Run: headless pygame with SDL's dummy video driver; simulated clock (each Clock.tick advances the game by its frame time, no real sleeping); random seed 0; keys injected as events and as key.get_pressed() state; no mouse input.
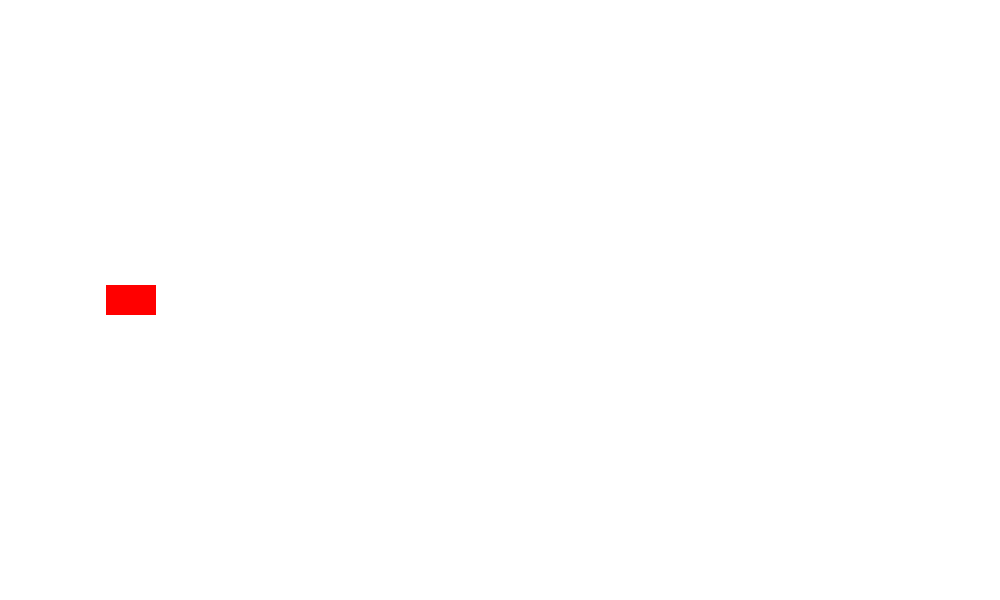
Frame 1 of 4 · flips 1–60 · no input
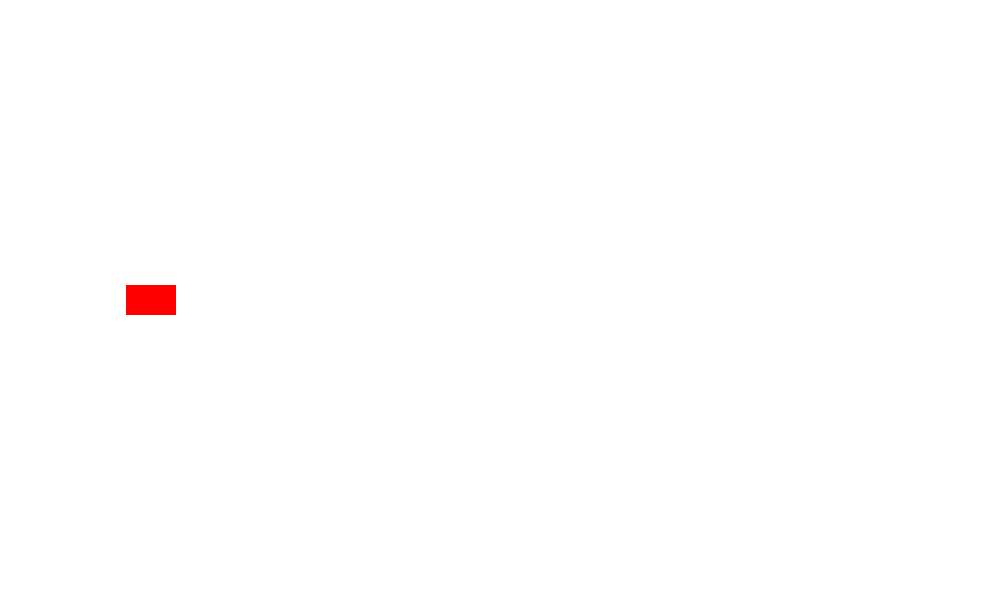
Frame 2 of 4 · flips 61–180 · tapped SPACE, RETURN · held RIGHT (→), D
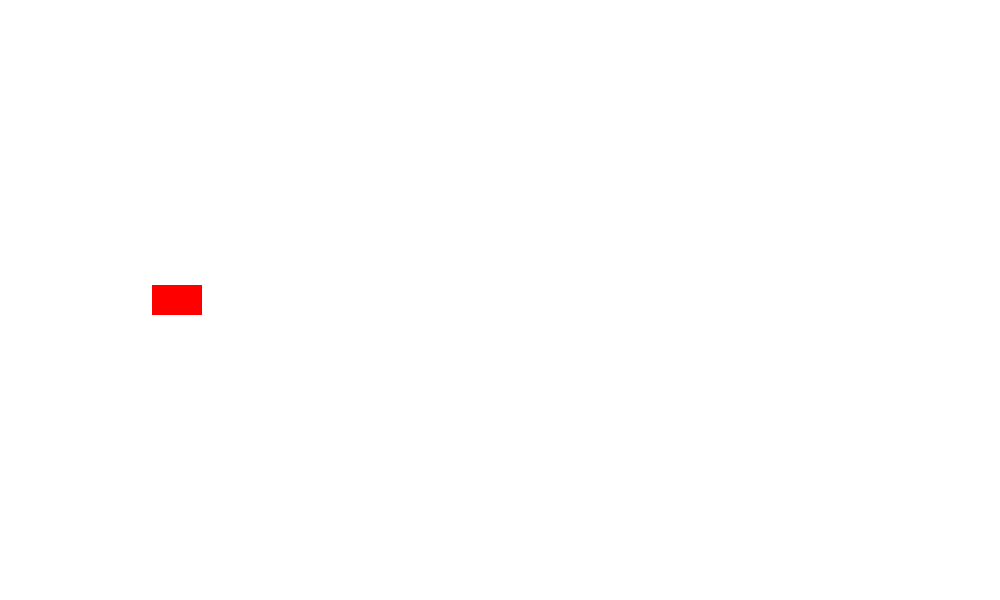
Frame 3 of 4 · flips 181–300 · held DOWN (↓), S
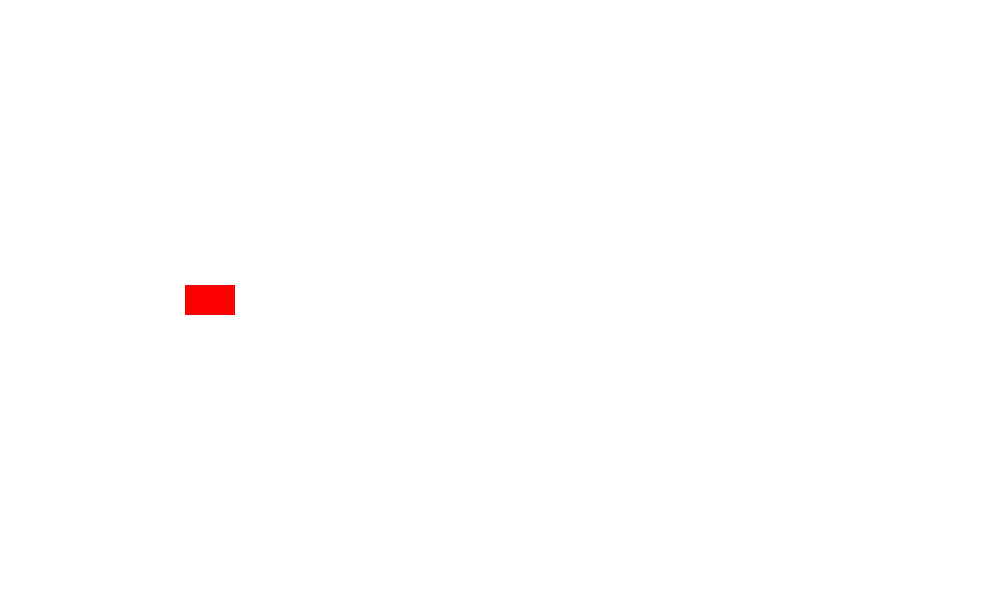
Frame 4 of 4 · flips 301–420 · held LEFT (←), A, UP (↑), W

The pygame program that drew these frames:

# Telo sa konstantnom brzinom

import pygame
pygame.init()

WIDTH, HEIGHT = 1000, 600
RECT_WIDTH, RECT_HEIGHT = 50, 30

START_X = 100
START_Y = 285
START_SPEED = 0.1

x = START_X
y = START_Y
speed = START_SPEED

window = pygame.display.set_mode((WIDTH, HEIGHT))
pygame.display.set_caption("Ubrzanje")
clock = pygame.time.Clock()

def draw_rect(x, y):
    pygame.draw.rect(window, (255, 0, 0), (x, y, RECT_WIDTH, RECT_HEIGHT))

def update_rect(speed):
    global x
    x += speed
    if x > WIDTH: # <--- provera da li kvadrat izlazi iz ekrana 
        x = 0 # <--- ako da, onda ga vrati na početak

def update_environment(change):
    global speed
    speed += change

while True:
    window.fill((255, 255, 255))
    for event in pygame.event.get():
        if event.type == pygame.QUIT:
            pygame.quit()

    
    update_rect(speed)
    update_environment(0.0005)
    draw_rect(x, y)
    clock.tick(300)
    pygame.display.update()
